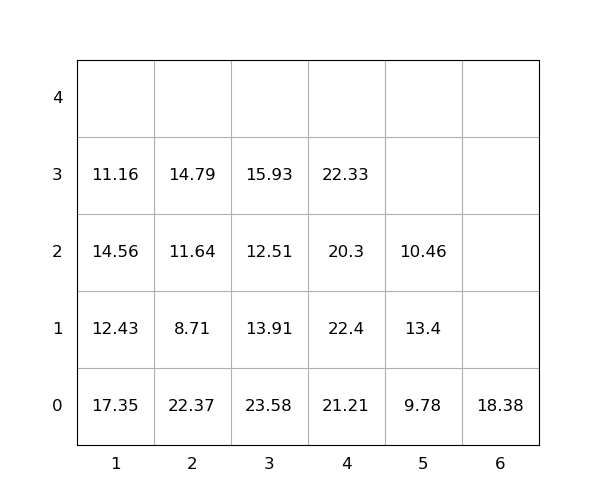

The data file committed next to this chart (first rows):
idx, loc_x, loc_y, loc_z, weight, group, score, seq, reloc, size(ft)
1, 4, 0, 0, 21.21, 0, 21.21, 0, 1.0, 20
2, 5, 0, 0, 9.78, 0, 9.78, 0, 1.0, 20
3, 3, 0, 0, 23.58, 0, 23.58, 0, 1.0, 20
4, 2, 0, 0, 22.37, 0, 22.37, 0, 1.0, 20
5, 5, 0, 1, 13.4, 0, 13.4, 0, 1.0, 20
6, 1, 0, 0, 17.35, 0, 17.35, 0, 1.0, 20
7, 4, 0, 1, 22.4, 0, 22.4, 0, 1.0, 20
8, 1, 0, 1, 12.43, 0, 12.43, 0, 1.0, 20
9, 1, 0, 2, 14.56, 0, 14.56, 0, 1.0, 20
10, 5, 0, 2, 10.46, 0, 10.46, 0, 1.0, 20
11, 3, 0, 1, 13.91, 0, 13.91, 1, 1.0, 20
12, 3, 0, 2, 12.51, 0, 12.51, 2, 1.0, 20
13, 4, 0, 2, 20.3, 0, 20.3, 3, 1.0, 20
14, 2, 0, 1, 8.71, 0, 8.71, 4, 1.0, 20
15, 3, 0, 3, 15.93, 0, 15.93, 5, 1.0, 20
16, 1, 0, 3, 11.16, 0, 11.16, 6, 1.0, 20
17, 2, 0, 2, 11.64, 0, 11.64, 7, 1.0, 20
18, 6, 0, 0, 18.38, 0, 18.38, 8, 0, 20
19, 2, 0, 3, 14.79, 0, 14.79, 9, 1.0, 20
20, 4, 0, 3, 22.33, 0, 22.33, 10, 1.0, 20
